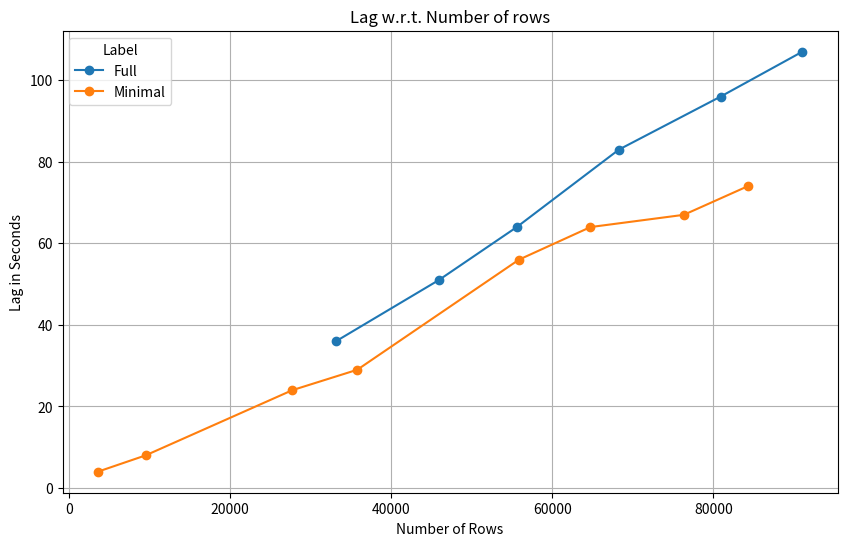

The script that saved this image:
import pandas as pd
import matplotlib.pyplot as plt

# Create the data as a dictionary
data = {
    'label': ['Full'] * 6 + ['Minimal'] * 8,
    'x': [33161, 45923, 55601, 68276, 80899, 91035, 3593, 9521, 27742, 35796, 55864, 64747, 76329, 84248],
    'y': [36, 51, 64, 83, 96, 107, 4, 8, 24, 29, 56, 64, 67, 74]
}

# Create a DataFrame
df = pd.DataFrame(data)

# Create a line plot
plt.figure(figsize=(10, 6))

# Plotting each label separately
for label, group in df.groupby('label'):
    plt.plot(group['x'], group['y'], marker='o', label=label)

# Adding titles and labels
plt.title('Lag w.r.t. Number of rows')
plt.xlabel('Number of Rows')
plt.ylabel('Lag in Seconds')
plt.legend(title='Label')
plt.grid()

# Save the plot as an image
plt.savefig('line_graph.png', dpi=300, bbox_inches='tight')  # Save as PNG file

# Show the plot
plt.show()
